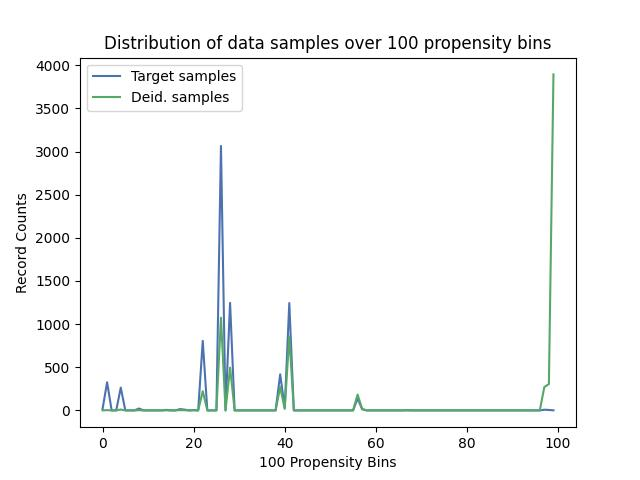

The table this chart was drawn from, first rows:
, Target samples, Deid. samples
0, 16, 0
1, 326, 3
2, 0, 0
3, 0, 0
4, 264, 10
5, 0, 0
6, 0, 0
7, 0, 0
8, 22, 2
9, 0, 0
10, 0, 0
11, 0, 0
12, 0, 0
13, 0, 0
14, 6, 1
15, 0, 0
16, 0, 0
17, 15, 3
18, 9, 2
19, 0, 0
20, 4, 1
21, 0, 0
22, 806, 223
23, 0, 0
24, 0, 0
25, 0, 0
26, 3065, 1074
27, 0, 0
28, 1246, 496
29, 0, 0
30, 0, 0
31, 0, 0
32, 0, 0
33, 0, 0
34, 0, 0
35, 0, 0
36, 0, 0
37, 0, 0
38, 0, 0
39, 418, 271
40, 27, 18
41, 1244, 857
42, 0, 0
43, 0, 0
44, 0, 0
45, 0, 0
46, 0, 0
47, 0, 0
48, 0, 0
49, 0, 0
50, 0, 0
51, 0, 0
52, 0, 0
53, 0, 0
54, 0, 0
55, 0, 0
56, 138, 183
57, 13, 18
58, 0, 0
59, 0, 0
... 40 more rows
